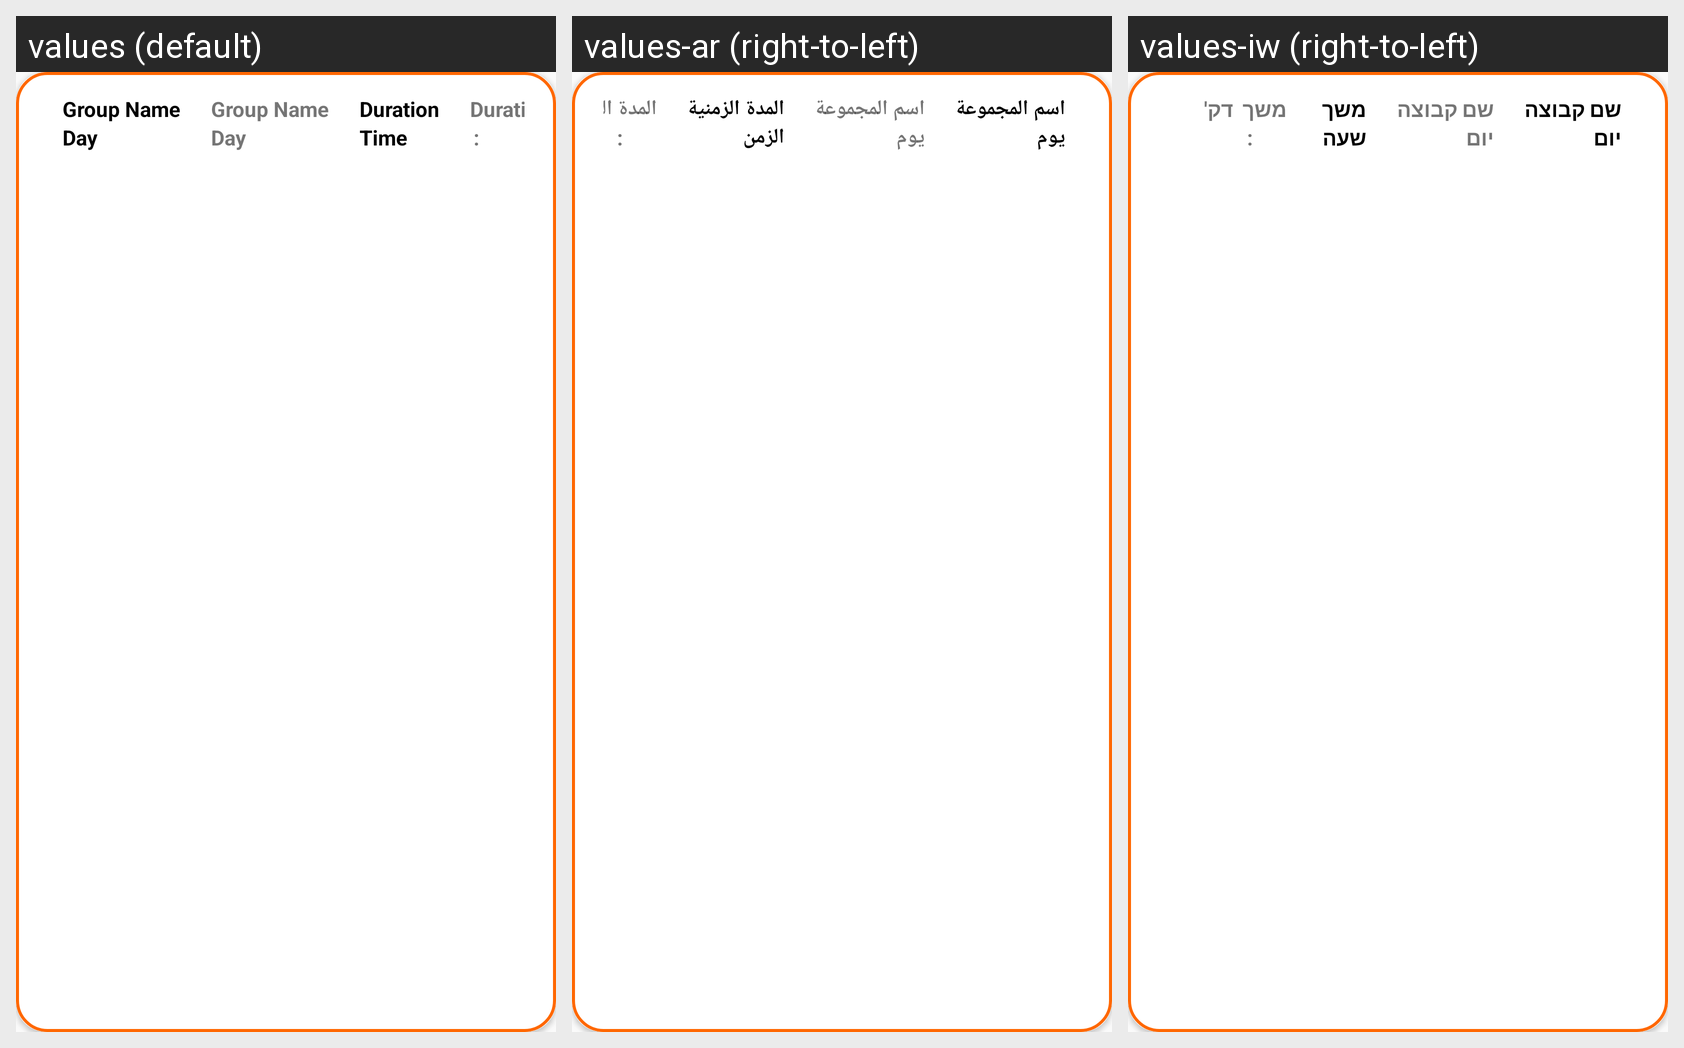

The Android screen above is rendered under several locales of the same app. Produce the string resources it draws, with the default and per-locale values.
Android screen res/layout/card_session_popup.xml rendered under 3 locales, left to right: values (default), values-ar (right-to-left), values-iw (right-to-left). Device: Nexus 5 (rendered at 1080×1920; each locale shown at half size, 540×960, under a caption strip naming it); theme AppTheme.
Strings drawn on this screen, with the default value and each locale's value (text and hints the layout hard-codes, and strings that could not be matched under every locale, appear in the picture but are not listed):

groupName
  values: Group Name
  values-ar: اسم المجموعة
  values-iw: שם קבוצה

session_duration
  values: Duration
  values-ar: المدة الزمنية
  values-iw: משך 

session_day
  values: Day
  values-ar: يوم
  values-iw: יום

time
  values: Time
  values-ar: الزمن
  values-iw: שעה
